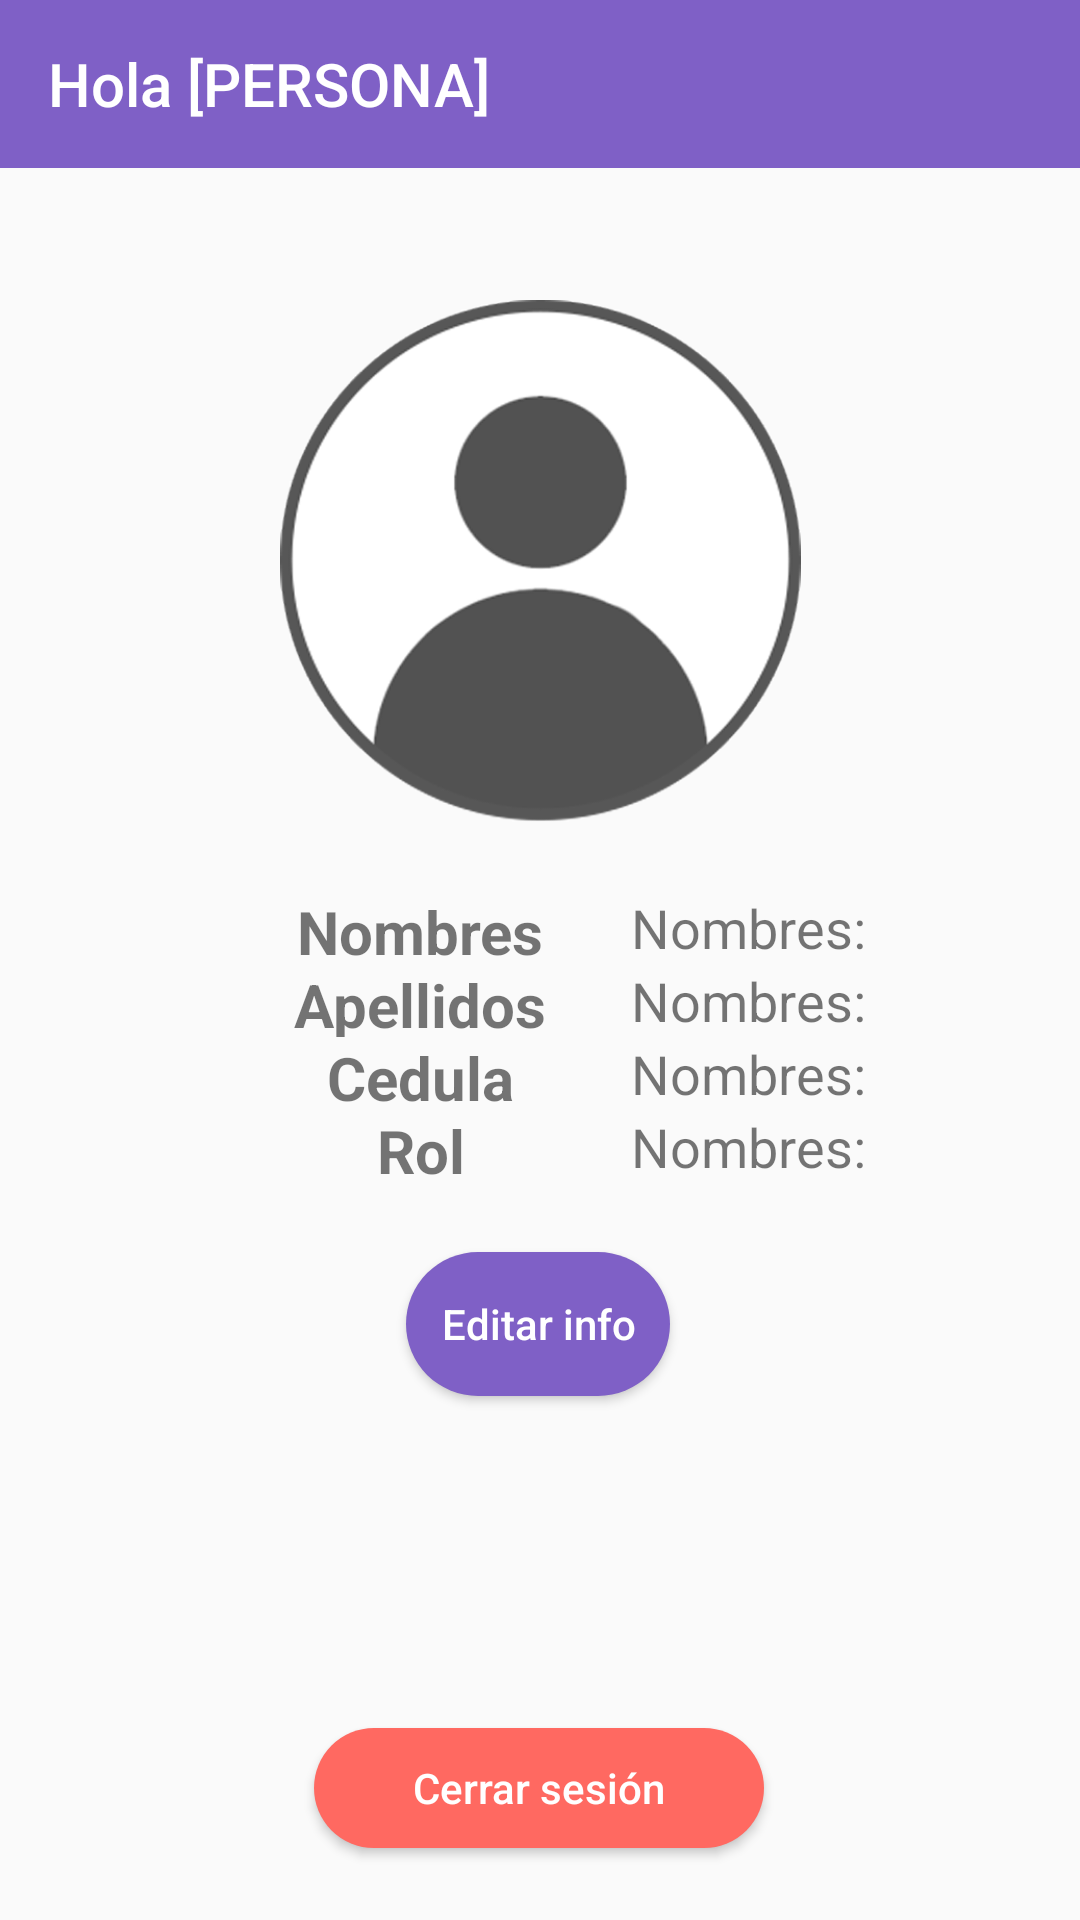

This screen was rendered from an Android layout file. Write that file and the resources it references.
<!-- AndroidManifest.xml: application theme Theme.Gen_dorado_oficial -->
<!-- res/layout/activity_dashboard_user.xml -->
<?xml version="1.0" encoding="utf-8"?>
<androidx.constraintlayout.widget.ConstraintLayout xmlns:android="http://schemas.android.com/apk/res/android"
    xmlns:app="http://schemas.android.com/apk/res-auto"
    xmlns:tools="http://schemas.android.com/tools"
    android:layout_width="match_parent"
    android:layout_height="match_parent"
    tools:context=".DashboardUser">

    <include
        android:id="@+id/toolbar_dashboard"
        layout="@layout/toolbar_home"/>


    <androidx.appcompat.widget.LinearLayoutCompat
        android:id="@+id/linearLayoutCompat4"
        android:layout_width="wrap_content"
        android:layout_height="wrap_content"
        android:layout_marginTop="66dp"
        android:layout_marginBottom="292dp"
        android:orientation="vertical"
        app:layout_constraintBottom_toBottomOf="parent"
        app:layout_constraintEnd_toEndOf="parent"
        app:layout_constraintHorizontal_bias="0.497"
        app:layout_constraintStart_toStartOf="parent"
        app:layout_constraintTop_toBottomOf="@+id/imgperfilshow">

        <androidx.appcompat.widget.LinearLayoutCompat
            android:layout_width="wrap_content"
            android:layout_height="wrap_content"
            android:orientation="horizontal">

            <androidx.appcompat.widget.LinearLayoutCompat
                android:layout_width="130dp"
                android:layout_height="match_parent"
                android:layout_gravity="left"
                android:gravity="center"
                android:orientation="horizontal">

                <TextView
                    style="@style/textestiloadd"
                    android:layout_width="wrap_content"
                    android:layout_height="wrap_content"
                    android:text="Nombres" />


            </androidx.appcompat.widget.LinearLayoutCompat>


            <TextView
                android:id="@+id/shownombre"
                style="@style/textestiloadddos"
                android:layout_width="wrap_content"
                android:layout_height="wrap_content"
                android:text="@string/Nombres"
                tools:layout_editor_absoluteX="47dp"
                tools:layout_editor_absoluteY="271dp" />


        </androidx.appcompat.widget.LinearLayoutCompat>

        <androidx.appcompat.widget.LinearLayoutCompat
            android:layout_width="wrap_content"
            android:layout_height="wrap_content"
            android:orientation="horizontal">

            <androidx.appcompat.widget.LinearLayoutCompat
                android:layout_width="130dp"
                android:layout_height="match_parent"
                android:layout_gravity="left"
                android:gravity="center"
                android:orientation="horizontal">

                <TextView
                    style="@style/textestiloadd"
                    android:layout_width="wrap_content"
                    android:layout_height="wrap_content"
                    android:text="Apellidos" />

            </androidx.appcompat.widget.LinearLayoutCompat>


            <TextView
                android:id="@+id/showapellido"
                style="@style/textestiloadddos"
                android:layout_width="wrap_content"
                android:layout_height="wrap_content"
                android:text="@string/Nombres"
                tools:layout_editor_absoluteX="47dp"
                tools:layout_editor_absoluteY="271dp" />

        </androidx.appcompat.widget.LinearLayoutCompat>

        <androidx.appcompat.widget.LinearLayoutCompat
            android:layout_width="wrap_content"
            android:layout_height="wrap_content"
            android:orientation="horizontal">

            <androidx.appcompat.widget.LinearLayoutCompat
                android:layout_width="130dp"
                android:layout_height="match_parent"
                android:gravity="center"
                android:orientation="horizontal">

                <TextView
                    style="@style/textestiloadd"
                    android:layout_width="wrap_content"
                    android:layout_height="wrap_content"
                    android:text="Cedula" />

            </androidx.appcompat.widget.LinearLayoutCompat>


            <TextView
                android:id="@+id/showcedula"
                style="@style/textestiloadddos"
                android:layout_width="wrap_content"
                android:layout_height="wrap_content"
                android:text="@string/Nombres"
                tools:layout_editor_absoluteX="47dp"
                tools:layout_editor_absoluteY="271dp" />

        </androidx.appcompat.widget.LinearLayoutCompat>

        <androidx.appcompat.widget.LinearLayoutCompat
            android:layout_width="wrap_content"
            android:layout_height="wrap_content"
            android:orientation="horizontal">

            <androidx.appcompat.widget.LinearLayoutCompat
                android:layout_width="130dp"
                android:layout_height="match_parent"
                android:layout_gravity="left"
                android:gravity="center"
                android:orientation="horizontal">

                <TextView
                    style="@style/textestiloadd"
                    android:layout_width="wrap_content"
                    android:layout_height="wrap_content"
                    android:text="Rol" />

            </androidx.appcompat.widget.LinearLayoutCompat>


            <TextView
                android:id="@+id/showrol"
                style="@style/textestiloadddos"
                android:layout_width="wrap_content"
                android:layout_height="wrap_content"
                android:text="@string/Nombres"
                tools:layout_editor_absoluteX="47dp"
                tools:layout_editor_absoluteY="271dp" />

        </androidx.appcompat.widget.LinearLayoutCompat>

        <androidx.appcompat.widget.LinearLayoutCompat
            android:layout_width="wrap_content"
            android:layout_height="wrap_content"
            android:orientation="horizontal">

            <androidx.appcompat.widget.LinearLayoutCompat
                android:layout_width="130dp"
                android:layout_height="wrap_content"
                android:gravity="center"
                android:orientation="horizontal">


            </androidx.appcompat.widget.LinearLayoutCompat>


            <Button
                android:id="@+id/btneliminarmedicamento"
                style="@style/boton_redondo_rojo"
                android:layout_width="wrap_content"
                android:layout_height="wrap_content"
                android:layout_marginLeft="30dp"
                android:text="Borrar"
                android:visibility="gone" />


        </androidx.appcompat.widget.LinearLayoutCompat>


    </androidx.appcompat.widget.LinearLayoutCompat>

    <ImageView
        android:id="@+id/imgperfilshow"
        android:layout_width="183dp"
        android:layout_height="177dp"
        android:layout_marginTop="100dp"
        app:layout_constraintEnd_toEndOf="parent"
        app:layout_constraintStart_toStartOf="parent"
        app:layout_constraintTop_toTopOf="parent"
        app:srcCompat="@drawable/userprefault" />

    <Button
        android:id="@+id/btneditarinfo"
        style="@style/boton_redondo_morado"
        android:layout_width="wrap_content"
        android:layout_height="wrap_content"
        android:text="Editar info"
        app:layout_constraintBottom_toBottomOf="parent"
        app:layout_constraintEnd_toEndOf="parent"
        app:layout_constraintHorizontal_bias="0.498"
        app:layout_constraintStart_toStartOf="parent"
        app:layout_constraintTop_toBottomOf="@+id/linearLayoutCompat4"
        app:layout_constraintVertical_bias="0.117" />

    <Button
        android:id="@+id/Cerrarsesion"
        style="@style/boton_redondo_rojo"
        android:layout_width="wrap_content"
        android:layout_height="40dp"
        android:layout_marginBottom="24dp"
        android:text="@string/cerrarsesion"
        app:layout_constraintBottom_toBottomOf="parent"
        app:layout_constraintEnd_toEndOf="parent"
        app:layout_constraintHorizontal_bias="0.498"
        app:layout_constraintStart_toStartOf="parent" />

</androidx.constraintlayout.widget.ConstraintLayout>
<!-- res/layout/toolbar_home.xml (included above) -->
<?xml version="1.0" encoding="utf-8"?>
<androidx.appcompat.widget.Toolbar xmlns:android="http://schemas.android.com/apk/res/android"
    android:layout_width="match_parent"
    android:layout_height="wrap_content"
    xmlns:app="http://schemas.android.com/apk/res-auto"
    android:background="@color/morado"
    app:title="@string/HOLAPERSONA"
    app:titleTextColor="@color/white">

</androidx.appcompat.widget.Toolbar>
<!-- resources referenced by this layout -->
<resources>
  <color name="morado">#7F60C6</color>
  <color name="white">#FFFFFFFF</color>
  <!-- drawable userprefault: png bitmap (drawable, 21471 bytes) -->
  <string name="HOLAPERSONA">Hola [PERSONA]</string>
  <string name="Nombres">Nombres:</string>
  <string name="cerrarsesion">Cerrar sesión</string>
  <style name="boton_redondo_morado" parent="Widget.AppCompat.Button">
          <item name="android:background">@drawable/boyon_redondo</item>
          <item name="android:textColor">@color/white</item>
          <item name="android:textAllCaps">false</item>
          <item name="android:backgroundTint">@color/morado</item>
      </style>
  <style name="boton_redondo_rojo" parent="Widget.AppCompat.Button">
          <item name="android:background">@drawable/boton_redondo_rojo</item>
          <item name="android:textColor">@color/white</item>
          <item name="android:textAllCaps">false</item>
      </style>
  <style name="textestiloadd" parent="Widget.AppCompat.TextView">
          <item name="android:textSize">20sp</item>
          <item name="android:textStyle">bold</item>
          <item name="android:layout_marginLeft">10dp</item>
  
      </style>
  <style name="textestiloadddos" parent="Widget.AppCompat.TextView">
          <item name="android:textSize">18sp</item>
          <item name="android:layout_marginLeft">10dp</item>
  
      </style>
  <style name="Theme.Gen_dorado_oficial" parent="Theme.AppCompat.Light.DarkActionBar">
          
          <item name="colorPrimary">@color/purple_500</item>
          <item name="colorPrimaryDark">@color/purple_700</item>
          <item name="colorAccent">@color/teal_200</item>
          
      </style>
  <!-- drawable boyon_redondo (drawable) -->
  <?xml version="1.0" encoding="utf-8"?>
  <shape xmlns:android="http://schemas.android.com/apk/res/android"
      android:shape="rectangle">
      <solid android:color="@color/boton_morado" />
      <corners android:radius="25dp"/>
  </shape>
  <!-- drawable boton_redondo_rojo (drawable) -->
  <?xml version="1.0" encoding="utf-8"?>
  <shape xmlns:android="http://schemas.android.com/apk/res/android"
      android:shape="rectangle">
  
      <solid android:color="#FF6961"></solid>
      <corners android:radius="20dp"></corners>
      <size android:width="150dp" android:height="150dp"></size>
  
  </shape>
  <color name="purple_500">#FF6200EE</color>
  <color name="purple_700">#FF3700B3</color>
  <color name="teal_200">#FF03DAC5</color>
  <color name="boton_morado">#8A5EE7</color>
</resources>
